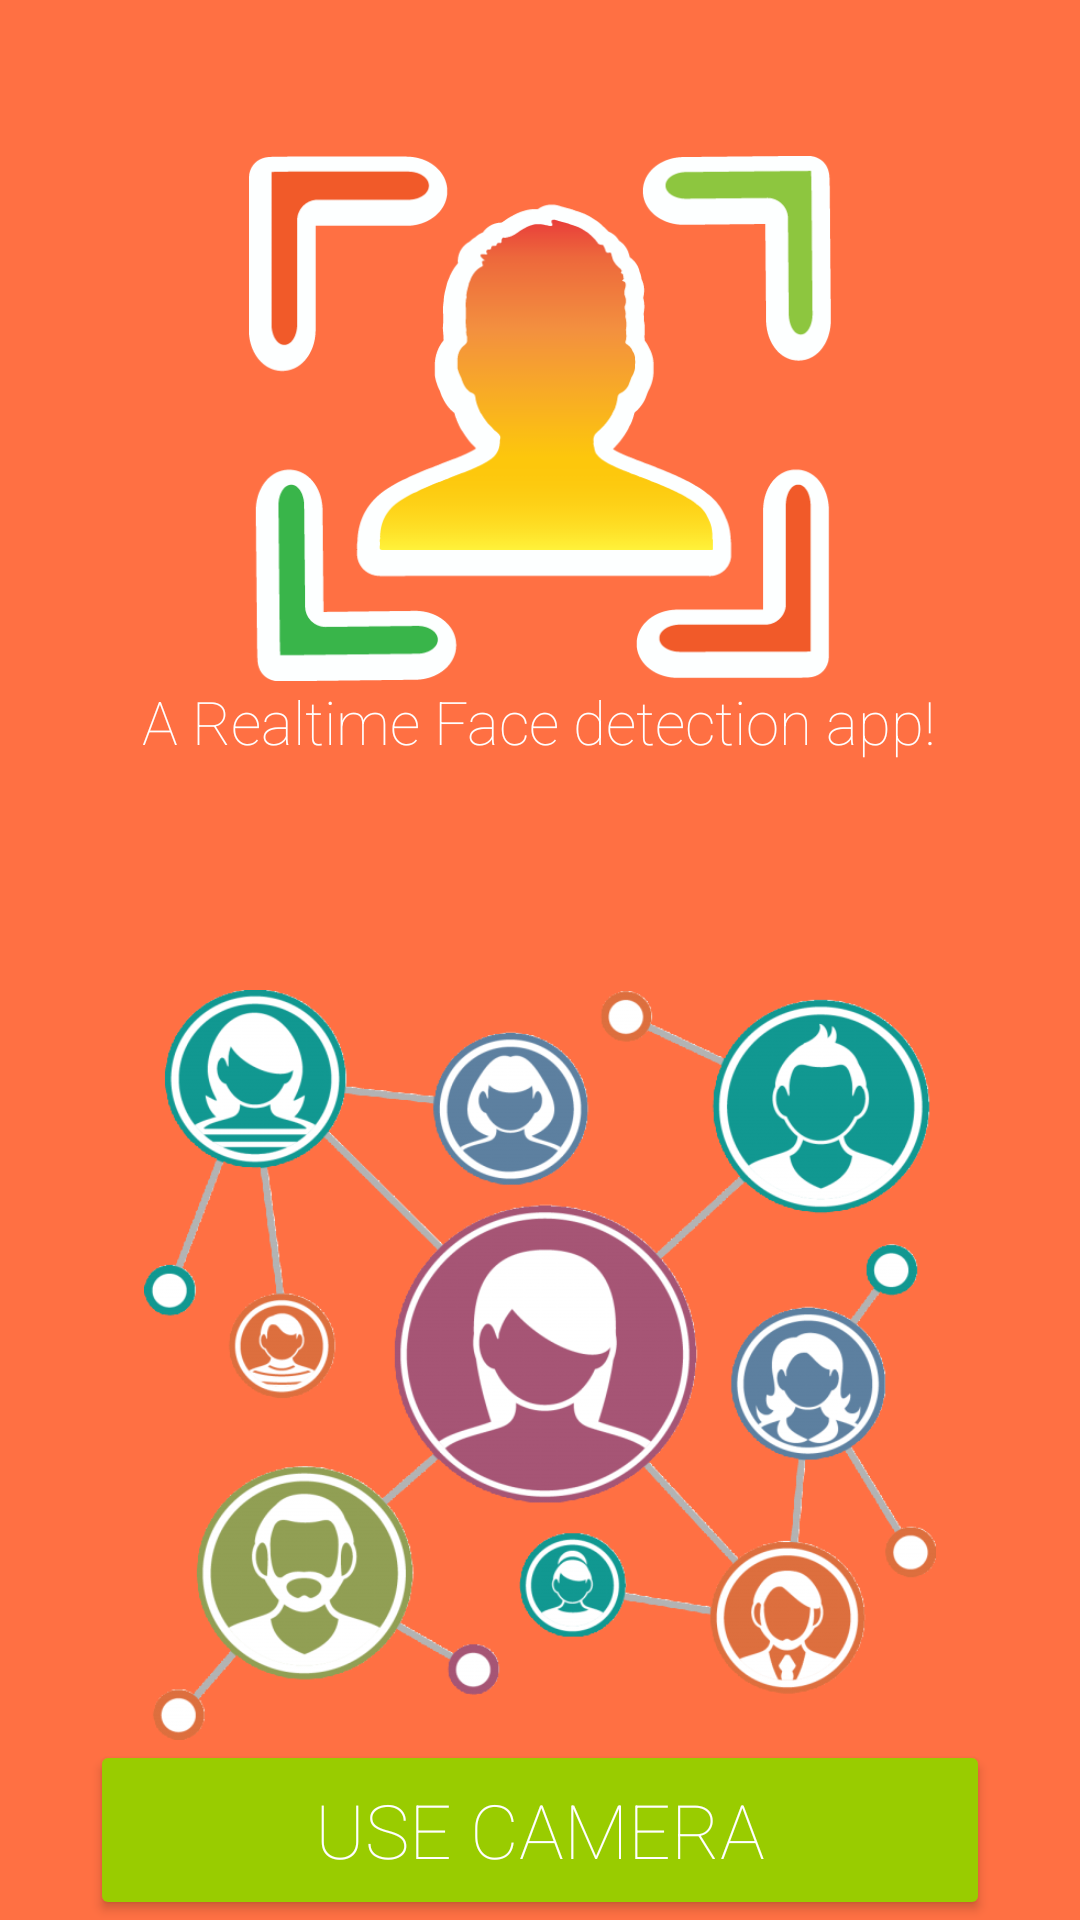

Here is an Android app screen rendered from its layout file. Give the layout XML and the strings, colors and styles it references.
<!-- AndroidManifest.xml: application theme FullscreenTheme -->
<!-- res/layout/activity_main.xml -->
<?xml version="1.0" encoding="utf-8"?>
<RelativeLayout xmlns:android="http://schemas.android.com/apk/res/android"
    xmlns:tools="http://schemas.android.com/tools"
    android:layout_width="match_parent"
    android:layout_height="match_parent"
    android:paddingBottom="@dimen/activity_vertical_margin"
    android:paddingLeft="@dimen/activity_horizontal_margin"
    android:paddingRight="@dimen/activity_horizontal_margin"
    android:paddingTop="@dimen/activity_vertical_margin"
    tools:context="project.college.facer.MainActivity"
    android:background="#ff7043"
    android:clickable="false">



    <ImageView
        android:layout_width="200dp"
        android:layout_height="175dp"
        android:id="@+id/imageView2"
        android:src="@drawable/facerl"
        android:layout_alignParentTop="true"
        android:layout_centerHorizontal="true"
        android:layout_marginTop="52dp"
        android:layout_marginRight="25dp"
        android:adjustViewBounds="true" />

    <ImageView
        android:layout_width="wrap_content"
        android:layout_height="250dp"
        android:id="@+id/imageView"
        android:src="@drawable/layout"
        android:layout_above="@+id/button"
        android:layout_alignParentLeft="true"
        android:layout_alignParentStart="true" />

    <TextView
        android:layout_width="wrap_content"
        android:layout_height="wrap_content"
        android:textAppearance="?android:attr/textAppearanceMedium"
        android:text="A Realtime Face detection app!"
        android:fontFamily="sans-serif-thin"
        android:id="@+id/textView"
        android:textColor="#ffffff"
        android:textSize="20dp"
        android:layout_below="@+id/imageView2"
        android:layout_centerHorizontal="true" />

    <Button
        android:layout_width="300dp"
        android:layout_height="60dp"
        android:text="Use Camera"
        android:id="@+id/button"
        android:theme="@style/MyButton2"
        android:fontFamily="sans-serif-thin"
        android:layout_alignParentBottom="true"
        android:layout_centerHorizontal="true"
        android:textSize="25dp"
        android:textColor="#ffffff"/>
</RelativeLayout>
<!-- resources referenced by this layout -->
<resources>
  <!-- drawable facerl: png bitmap (drawable, 30623 bytes) -->
  <!-- drawable layout: png bitmap (drawable, 202690 bytes) -->
  <style name="MyButton2" parent="Theme.AppCompat.Light">
          <item name="colorControlHighlight">@android:color/white</item>
          <item name="colorButtonNormal">@android:color/holo_green_light </item>
      </style>
  <style name="FullscreenTheme" parent="Theme.AppCompat.Light.NoActionBar">
          
          <item name="android:windowTranslucentStatus">true</item>
      </style>
</resources>
